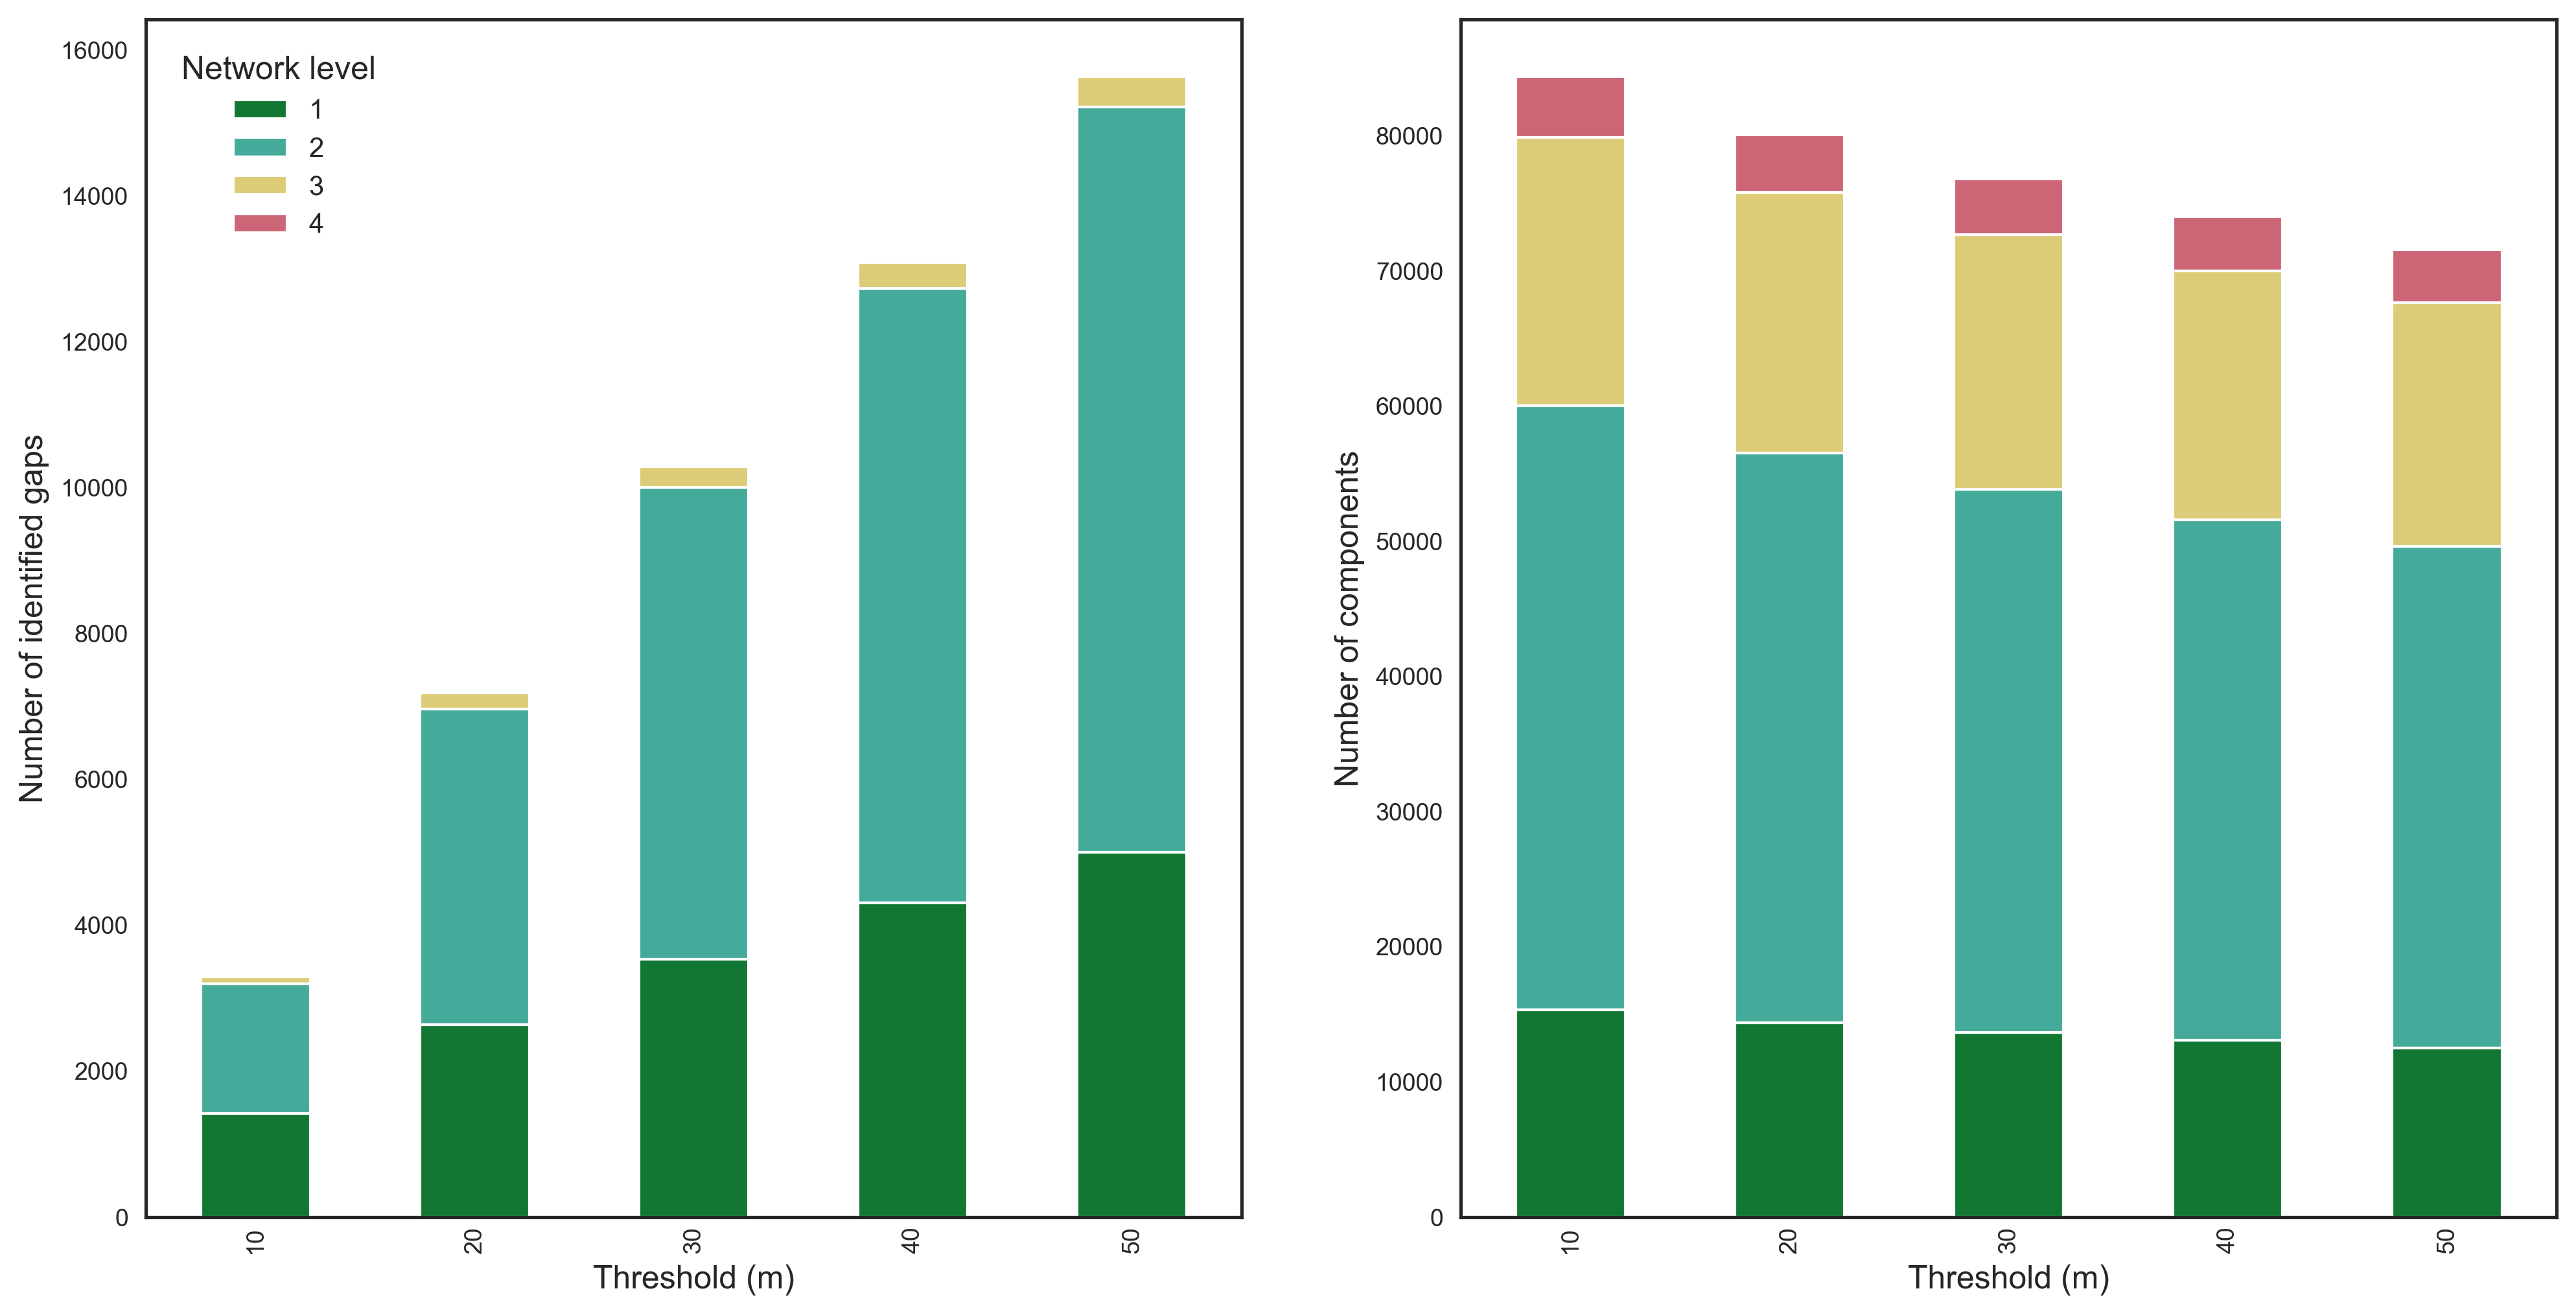

Reproduce this figure in Python.
# %%
from src import db_functions as dbf
from src import plotting_functions as plot_func
import geopandas as gpd
import pandas as pd
import matplotlib.pyplot as plt
import pandas as pd

exec(open("../settings/yaml_variables.py").read())
exec(open("../settings/plotting.py").read())
exec(open("../settings/filepaths.py").read())

# %%

engine = dbf.connect_alc(db_name, db_user, db_password, db_port=db_port)

connection = dbf.connect_pg(db_name, db_user, db_password, db_port=db_port)


# %%

thresholds = [10, 20, 30, 40, 50]
thresholds_km = [0.01, 0.02, 0.03, 0.04, 0.05]

lts_values = [1, 2, 3, 4]

#%%
run_analysis = False

if run_analysis:
    queries = [
        "DROP SCHEMA IF EXISTS gap_threshold_analysis CASCADE;",
        "CREATE SCHEMA gap_threshold_analysis;",
        "CREATE TABLE gap_threshold_analysis.edges AS SELECT * FROM gap_threshold_analysis.edges;",
    ]

    for i, q in enumerate(queries):
        print(f"Running step {i+1}...")
        result = dbf.run_query_pg(q, connection)
        if result == "error":
            print("Please fix error before rerunning and reconnect to the database")
            break

        print(f"Step {i+1} done!")
    print("Created schema!")


    result = dbf.run_query_pg("gap_initial_components.sql", connection)
    if result == "error":
        print("Please fix error before rerunning and reconnect to the database")

    print("Created initial components!")

    result = dbf.run_query_pg("prepare_gap_data.sql", connection)
    if result == "error":
        print("Please fix error before rerunning and reconnect to the database")

    print("Prepared gap data!")

    # Make columns with different thresholds
    for i, t in enumerate(thresholds):

        add_cols = f"""ALTER TABLE
            gap_threshold_analysis.edges
        ADD
            COLUMN IF NOT EXISTS lts_1_gap_{t} BOOLEAN,
        ADD
            COLUMN IF NOT EXISTS lts_2_gap_{t} BOOLEAN,
        ADD
            COLUMN IF NOT EXISTS lts_3_gap_{t} BOOLEAN,
        ADD
            COLUMN IF NOT EXISTS lts_4_gap_{t} BOOLEAN;"""

        result = dbf.run_query_pg(add_cols, connection)
        if result == "error":
            print("Please fix error before rerunning and reconnect to the database")

        for lts in lts_values:

            drop = f"DROP TABLE IF EXISTS gap_threshold_analysis.lts_{lts}_gaps_{t};"

            result = dbf.run_query_pg(drop, connection)
            if result == "error":
                print("Please fix error before rerunning and reconnect to the database")
                break

        print("Added new columns and dropped tables for threshold", t)


    for i, t in enumerate(thresholds):

        # -- LTS GAPS 1
        create_gaps_1 = f"""CREATE TABLE gap_threshold_analysis.lts_1_gaps_{t} AS
        SELECT
            e.name,
            e.municipality,
            e.id,
            e.lts,
            e.lts_access,
            e.all_access,
            e.cycling_allowed,
            e.source,
            e.target,
            e.bicycle,
            e.highway,
            e.geometry
        FROM
            gap_threshold_analysis.edges AS e
            JOIN gap_threshold_analysis.nodes_lts_1 AS ns ON e.source = ns.node
            JOIN gap_threshold_analysis.nodes_lts_1 AS nt ON e.target = nt.node
            LEFT JOIN gap_threshold_analysis.components_1 AS co1 ON e.source = co1.node
            LEFT JOIN gap_threshold_analysis.components_1 AS co2 ON e.target = co2.node
        WHERE
            e.lts <> 1
            AND e.km <= {thresholds_km[i]}
            AND e.all_access = TRUE
            AND co1.component <> co2.component;"""

        # -- LTS GAPS 2
        create_gaps_2 = f"""CREATE TABLE gap_threshold_analysis.lts_2_gaps_{t} AS
        SELECT
            e.name,
            e.municipality,
            e.id,
            e.lts,
            e.lts_access,
            e.all_access,
            e.cycling_allowed,
            e.source,
            e.target,
            e.bicycle,
            e.highway,
            e.geometry
        FROM
            gap_threshold_analysis.edges AS e
            JOIN gap_threshold_analysis.nodes_lts_2 AS ns ON e.source = ns.node
            JOIN gap_threshold_analysis.nodes_lts_2 AS nt ON e.target = nt.node
            LEFT JOIN gap_threshold_analysis.components_2 AS co1 ON e.source = co1.node
            LEFT JOIN gap_threshold_analysis.components_2 AS co2 ON e.target = co2.node
        WHERE
            e.lts <> 2
            AND e.km <= {thresholds_km[i]}
            AND e.all_access = TRUE
            AND co1.component <> co2.component;"""

        # -- LTS GAPS 3
        create_gaps_3 = f"""CREATE TABLE gap_threshold_analysis.lts_3_gaps_{t} AS
        SELECT
            e.name,
            e.municipality,
            e.id,
            e.lts,
            e.lts_access,
            e.all_access,
            e.cycling_allowed,
            e.source,
            e.target,
            e.bicycle,
            e.highway,
            e.geometry
        FROM
            gap_threshold_analysis.edges AS e
            JOIN gap_threshold_analysis.nodes_lts_3 AS ns ON e.source = ns.node
            JOIN gap_threshold_analysis.nodes_lts_3 AS nt ON e.target = nt.node
            LEFT JOIN gap_threshold_analysis.components_3 AS co1 ON e.source = co1.node
            LEFT JOIN gap_threshold_analysis.components_3 AS co2 ON e.target = co2.node
        WHERE
            e.lts <> 3
            AND e.km <= {thresholds_km[i]}
            AND e.all_access = TRUE
            AND co1.component <> co2.component;"""

        # -- LTS GAPS 4
        create_gaps_4 = f"""CREATE TABLE gap_threshold_analysis.lts_4_gaps_{t} AS
        SELECT
            e.name,
            e.municipality,
            e.id,
            e.lts,
            e.lts_access,
            e.all_access,
            e.cycling_allowed,
            e.source,
            e.target,
            e.bicycle,
            e.highway,
            e.geometry
        FROM
            gap_threshold_analysis.edges AS e
            JOIN gap_threshold_analysis.nodes_lts_4 AS ns ON e.source = ns.node
            JOIN gap_threshold_analysis.nodes_lts_4 AS nt ON e.target = nt.node
            LEFT JOIN gap_threshold_analysis.components_4 AS co1 ON e.source = co1.node
            LEFT JOIN gap_threshold_analysis.components_4 AS co2 ON e.target = co2.node
        WHERE
            e.lts <> 4
            AND e.km <= {thresholds_km[i]}
            AND e.all_access = TRUE
            AND co1.component <> co2.component;"""

        create_gaps = [create_gaps_1, create_gaps_2, create_gaps_3, create_gaps_4]

        for c in create_gaps:
            result = dbf.run_query_pg(c, connection)
            if result == "error":
                print("Please fix error before rerunning and reconnect to the database")
                break

        print("Created gaps tables for threshold", t)

    for i, t in enumerate(thresholds):
        for lts in lts_values:

            create_index = f"CREATE INDEX IF NOT EXISTS lts{lts}_gap_{t}_geom_ix ON gap_threshold_analysis.lts_{lts}_gaps_{t} USING GIST (geometry);"

            result = dbf.run_query_pg(create_index, connection)
            if result == "error":
                print("Please fix error before rerunning and reconnect to the database")
                break

        print(f"Created indexes for {t}")


    for i, t in enumerate(thresholds):
        for lts in lts_values:
            # --DROP gaps that form too long stretches
            drop = f"""WITH merged AS (
                SELECT
                    (ST_Dump(ST_LineMerge(ST_Collect(geometry)))) .geom AS geometry
                FROM
                    gap_threshold_analysis.lts_{lts}_gaps_{t}
            ),
            too_long_gaps AS (
                SELECT
                    --row_number() OVER () AS cid,
                    l.id --,
                    --m.geometry
                FROM
                    merged m
                    INNER JOIN gap_threshold_analysis.lts_{lts}_gaps_{t} l ON ST_Intersects(l.geometry, m.geometry)
                WHERE
                    ST_Length(m.geometry) > 30
            )
            DELETE FROM
                gap_threshold_analysis.lts_{lts}_gaps_{t}
            WHERE
                id IN (
                    SELECT
                        id
                    FROM
                        too_long_gaps
                );"""

            # -- CONSIDER - close gaps for pedestrian, no cycling, etc?
            delete1 = f"""DELETE FROM
                gap_threshold_analysis.lts_{lts}_gaps_{t}
            WHERE
                lts_access IN (0, 7)
                AND bicycle <> 'use_sidepath';"""

            delete2 = f"""DELETE FROM
            gap_threshold_analysis.lts_{lts}_gaps_{t}
            WHERE
                lts_access IN (0, 7)
                AND bicycle = 'use_sidepath'
                AND highway IN (
                    'motorway',
                    'motorway_link',
                    'trunk',
                    'trunk_link'
                );"""

        for q in [drop, delete1, delete2]:
            result = dbf.run_query_pg(q, connection)
            if result == "error":
                print("Please fix error before rerunning and reconnect to the database")
                break

        print("Deleted unnecessary gaps for threshold", t)

        ###-----
        for lts in lts_values:

            update = f"""UPDATE
                gap_threshold_analysis.edges
            SET
                lts_{lts}_gap_{t} = TRUE
            WHERE
                id IN (
                    SELECT
                        id
                    FROM
                        gap_threshold_analysis.lts_{lts}_gaps_{t}
                );"""

            result = dbf.run_query_pg(update, connection)
            if result == "error":
                print("Please fix error before rerunning and reconnect to the database")
                break

        print("Updated gap_threshold_analysis.edges table for threshold", t)


    lts_values_str = ["all", "1", "1_2", "1_3", "1_4"]

    for t in thresholds:

        drop_cols = f"""ALTER TABLE
            gap_threshold_analysis.edges DROP COLUMN IF EXISTS component_all_{t},
            DROP COLUMN IF EXISTS component_1_{t},
            DROP COLUMN IF EXISTS component_1_2_{t},
            DROP COLUMN IF EXISTS component_1_3_{t},
            DROP COLUMN IF EXISTS component_1_4_{t},
            DROP COLUMN IF EXISTS component_car_{t};"""

        add_cols = f"""ALTER TABLE
            gap_threshold_analysis.edges
        ADD
            COLUMN IF NOT EXISTS component_all_{t} BIGINT DEFAULT NULL,
        ADD
            COLUMN IF NOT EXISTS component_1_{t} BIGINT DEFAULT NULL,
        ADD
            COLUMN IF NOT EXISTS component_1_2_{t} BIGINT DEFAULT NULL,
        ADD
            COLUMN IF NOT EXISTS component_1_3_{t} BIGINT DEFAULT NULL,
        ADD
            COLUMN IF NOT EXISTS component_1_4_{t} BIGINT DEFAULT NULL;"""

        for q in [drop_cols, add_cols]:
            result = dbf.run_query_pg(q, connection)
            if result == "error":
                print("Please fix error before rerunning and reconnect to the database")
                break

        for lts_str in lts_values_str:
            drop = f"DROP TABLE IF EXISTS gap_threshold_analysis.components_{lts_str}_{t};"

            result = dbf.run_query_pg(drop, connection)
            if result == "error":
                print("Please fix error before rerunning and reconnect to the database")
                break

        create_all = f"""CREATE TABLE gap_threshold_analysis.components_all_{t} AS
        SELECT
            *
        FROM
            pgr_connectedComponents(
                'SELECT id, source, target, cost, reverse_cost FROM gap_threshold_analysis.edges 
                WHERE lts_access IN (1,2,3,4,7) 
                OR lts_1_gap_{t} IS TRUE 
                OR lts_2_gap_{t} IS TRUE 
                OR lts_3_gap_{t} IS TRUE 
                OR lts_4_gap_{t} IS TRUE'
            );"""

        create_1 = f"""CREATE TABLE gap_threshold_analysis.components_1_{t} AS
        SELECT
            *
        FROM
            pgr_connectedComponents(
                'SELECT id, source, target, cost, reverse_cost FROM gap_threshold_analysis.edges 
                WHERE lts_access = 1 OR lts_1_gap_{t} IS TRUE'
            );"""

        create_2 = f"""CREATE TABLE gap_threshold_analysis.components_2_{t} AS
        SELECT
            *
        FROM
            pgr_connectedComponents(
                'SELECT id, source, target, cost, reverse_cost FROM gap_threshold_analysis.edges
                WHERE lts_access IN (1,2) OR lts_1_gap_{t} IS TRUE or lts_2_gap_{t} IS TRUE'
            );"""

        create_3 = f"""CREATE TABLE gap_threshold_analysis.components_3_{t} AS
        SELECT
            *
        FROM
            pgr_connectedComponents(
                'SELECT id, source, target, cost, reverse_cost FROM gap_threshold_analysis.edges
            WHERE lts_access IN (1,2,3) OR lts_1_gap_{t} IS TRUE OR lts_2_gap_{t} IS TRUE 
            OR lts_3_gap_{t} IS TRUE'
            );"""

        create_4 = f"""CREATE TABLE gap_threshold_analysis.components_4_{t} AS
        SELECT
            *
        FROM
            pgr_connectedComponents(
                'SELECT id, source, target, cost, reverse_cost FROM gap_threshold_analysis.edges
            WHERE lts_access IN (1,2,3,4) OR lts_1_gap_{t} IS TRUE or lts_2_gap_{t} IS TRUE 
            OR lts_3_gap_{t} IS TRUE OR lts_4_gap_{t} IS TRUE'
            );"""

        for c in [create_all, create_1, create_2, create_3, create_4]:
            result = dbf.run_query_pg(c, connection)
            if result == "error":
                print("Please fix error before rerunning and reconnect to the database")
                break

        print("Created components tables for threshold", t)


    for t in thresholds:

        update_all = f"""UPDATE
            gap_threshold_analysis.edges e
        SET
            component_all_{t} = component
        FROM
            gap_threshold_analysis.components_all_{t} co
        WHERE
            e.source = co.node
            AND (
                lts_access IN (1, 2, 3, 4, 7)
                OR lts_1_gap_{t} IS TRUE
                OR lts_2_gap_{t} IS TRUE
                OR lts_3_gap_{t} IS TRUE
                OR lts_4_gap_{t} IS TRUE
            );"""

        update_1 = f"""UPDATE
            gap_threshold_analysis.edges e
        SET
            component_1_{t} = component
        FROM
            gap_threshold_analysis.components_1_{t} co
        WHERE
            e.source = co.node
            AND (
                lts_access = 1
                OR lts_1_gap_{t} IS TRUE
            );"""

        update_2 = f"""UPDATE
            gap_threshold_analysis.edges e
        SET
            component_1_2 = component
        FROM
            gap_threshold_analysis.components_2_{t} co
        WHERE
            e.source = co.node
            AND (
                lts_access IN (1, 2)
                OR lts_1_gap_{t} IS TRUE
                OR lts_2_gap_{t} IS TRUE
            );"""

        update_3 = f"""UPDATE
            gap_threshold_analysis.edges e
        SET
            component_1_3 = component
        FROM
            gap_threshold_analysis.components_3_{t} co
        WHERE
            e.source = co.node
            AND (
                lts_access IN (1, 2, 3)
                OR lts_1_gap_{t} IS TRUE
                OR lts_2_gap_{t} IS TRUE
                OR lts_3_gap_{t} IS TRUE
            );"""

        update_4 = f"""UPDATE
            gap_threshold_analysis.edges e
        SET
            component_1_4 = component
        FROM
            gap_threshold_analysis.components_4_{t} co
        WHERE
            e.source = co.node
            AND (
                lts_access IN (1, 2, 3, 4)
                OR lts_1_gap_{t} IS TRUE
                OR lts_2_gap_{t} IS TRUE
                OR lts_3_gap_{t} IS TRUE
                OR lts_4_gap_{t} IS TRUE
            );"""

        for u in [update_all, update_1, update_2, update_3, update_4]:
            result = dbf.run_query_pg(u, connection)
            if result == "error":
                print("Please fix error before rerunning and reconnect to the database")
                break

        print("Updated edge components for threshold", t)

# %%

lts_list = []
threshold_values = []
gap_count = []

for t in thresholds:

    threshold_values.extend([t]*(len(lts_values)))
    lts_list.extend(lts_values)

    for lts in lts_values:
        gaps = gpd.read_postgis(
            f"SELECT * FROM gap_threshold_analysis.edges WHERE lts_{lts}_gap_{t} IS TRUE",
            engine,
            geom_col="geometry",
        )

        gap_count.append(len(gaps))
        print(f"Number of gaps for lts {lts} and threshold {t}: {len(gaps)}")


assert len(lts_list) == len(gap_count) == len(threshold_values)

gap_df = pd.DataFrame(data={"lts": lts_list, "threshold": threshold_values, "gap_count": gap_count})
#%%
# Group the data by threshold and lts
grouped_data = gap_df.groupby(['threshold', 'lts']).sum().reset_index()
#
# Pivot the data to create a matrix for stacked bar chart
pivot_data_gaps = grouped_data.pivot(index='threshold', columns='lts', values='gap_count')

# colors = list(lts_color_dict.values())

# # Plot the stacked bar chart
# pivot_data_gaps.plot(kind='bar', stacked=True, color=colors)

# # Set the labels and title
# plt.xlabel('Threshold (m)')
# plt.ylabel('Number of identified gaps')
# plt.title('Number of gaps by threshold and LTS')

# # Move the legend to the right of the plot
# plt.legend(loc='center left', bbox_to_anchor=(1, 0.5))

# # Show the plot
# plt.show()
# %%

lts_list = []
threshold_values = []
component_counts = []

for t in thresholds:

    threshold_values.extend([t]*(len(lts_values)))
    lts_list.extend(lts_values)

    for lts in lts_values:

        components = pd.read_sql(
            f"SELECT COUNT(DISTINCT component) FROM gap_threshold_analysis.components_{lts}_{t}",
            engine,
        )

        component_counts.append(components.loc[0,"count"])

        print(f"Number of components for lts {lts} and threshold {t}: {components.loc[0,"count"]:,}")


assert len(lts_list) == len(component_counts) == len(threshold_values)

threshold_df = pd.DataFrame(data={"lts": lts_list, "threshold": threshold_values, "component_count": component_counts})
#%%
# Group the data by threshold and lts
grouped_data = threshold_df.groupby(['threshold', 'lts']).sum().reset_index()

# Pivot the data to create a matrix for stacked bar chart
pivot_data_components = grouped_data.pivot(index='threshold', columns='lts', values='component_count')

#%%
# Plot the stacked bar chart

# pivot_data_components.plot(kind='bar', stacked=True, color=colors)

# # Set the labels and title
# plt.xlabel('Threshold (m)')
# plt.ylabel('Number of components')
# plt.title('Number of components by threshold and LTS')

# # Move the legend to the right of the plot
# plt.legend(loc='center left', bbox_to_anchor=(1, 0.5))

# # Show the plot
# plt.show()

#%%

colors = list(lts_color_dict.values())

fig, axes = plt.subplots(1, 2, figsize=pdict["fsbar_sub"])

axes = axes.flatten()

# Plot the stacked bar chart
pivot_data_gaps.plot(kind='bar', stacked=True, color=colors, ax=axes[0])

axes[0].set_xlabel('Threshold (m)')
axes[0].set_ylabel('Number of identified gaps')

# Move the legend to the right of the plot
axes[0].legend(loc='upper left', bbox_to_anchor=(0.01, 0.99), title="Network level", frameon=False)

pivot_data_components.plot(kind='bar', stacked=True, color=colors, ax=axes[1], legend=False)

# Set the labels and title
axes[1].set_xlabel('Threshold (m)')
axes[1].set_ylabel('Number of components')

plt.savefig(f"gap_threshold_analysis.png", dpi=300, bbox_inches="tight")

# Show the plot
plt.show()

#%%
connection.close()
# %%
